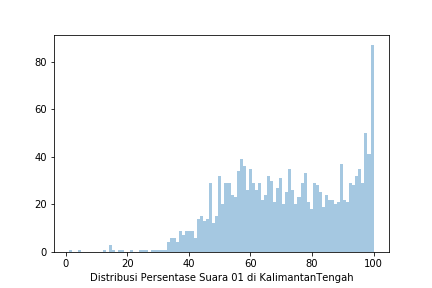

Values plotted in this chart, from the file beside it:
Prop, Kota, Kec, Kel, TPS, 01 KPU, 02 KPU, 01 KawalPemilu, 02 KawalPemilu, 01 KawalPilpres, 02 KawalPilpres, 01 AyoJagaTPS, 02 AyoJagaTPS
KALIMANTAN UTARA, BULUNGAN, BUNYU, BUNYU BARAT, TPS 15, 175, 55, 175, 55, 0, 0, 0, 0
KALIMANTAN UTARA, BULUNGAN, BUNYU, BUNYU SELATAN, TPS 9, 83, 34, 83, 34, 0, 0, 0, 0
KALIMANTAN UTARA, BULUNGAN, BUNYU, BUNYU BARAT, TPS 14, 212, 35, 212, 35, 0, 0, 0, 0
KALIMANTAN UTARA, BULUNGAN, BUNYU, BUNYU BARAT, TPS 10, 109, 146, 109, 146, 0, 0, 0, 0
KALIMANTAN UTARA, BULUNGAN, BUNYU, BUNYU BARAT, TPS 16, 99, 56, 99, 56, 0, 0, 0, 0
KALIMANTAN UTARA, BULUNGAN, BUNYU, BUNYU BARAT, TPS 04, 118, 103, 118, 103, 0, 0, 0, 0
KALIMANTAN UTARA, BULUNGAN, BUNYU, BUNYU SELATAN, TPS 1, 115, 32, 115, 32, 0, 0, 0, 0
KALIMANTAN UTARA, BULUNGAN, BUNYU, BUNYU BARAT, TPS 12, 162, 95, 162, 95, 0, 0, 0, 0
KALIMANTAN UTARA, BULUNGAN, BUNYU, BUNYU BARAT, TPS 08, 114, 54, 114, 54, 0, 0, 0, 0
KALIMANTAN UTARA, BULUNGAN, BUNYU, BUNYU BARAT, TPS 07, 157, 98, 157, 98, 0, 0, 0, 0
KALIMANTAN UTARA, BULUNGAN, BUNYU, BUNYU BARAT, TPS 01, 144, 103, 144, 103, 0, 0, 0, 0
KALIMANTAN UTARA, BULUNGAN, BUNYU, BUNYU TIMUR, TPS 07, 107, 31, 107, 31, 0, 0, 0, 0
KALIMANTAN UTARA, BULUNGAN, BUNYU, BUNYU BARAT, TPS 11, 0, 0, 114, 80, 0, 0, 0, 0
KALIMANTAN UTARA, BULUNGAN, BUNYU, BUNYU TIMUR, TPS 05, 119, 79, 119, 79, 0, 0, 0, 0
KALIMANTAN UTARA, BULUNGAN, BUNYU, BUNYU TIMUR, TPS 02, 124, 86, 124, 86, 0, 0, 0, 0
KALIMANTAN UTARA, BULUNGAN, BUNYU, BUNYU TIMUR, TPS 06, 145, 58, 145, 58, 0, 0, 0, 0
KALIMANTAN UTARA, BULUNGAN, BUNYU, BUNYU BARAT, TPS 09, 154, 55, 154, 55, 0, 0, 0, 0
KALIMANTAN UTARA, BULUNGAN, BUNYU, BUNYU SELATAN, TPS 2, 77, 38, 77, 38, 0, 0, 0, 0
KALIMANTAN UTARA, BULUNGAN, BUNYU, BUNYU BARAT, TPS 06, 73, 73, 73, 73, 0, 0, 0, 0
KALIMANTAN UTARA, BULUNGAN, BUNYU, BUNYU TIMUR, TPS 09, 127, 33, 127, 33, 0, 0, 0, 0
KALIMANTAN UTARA, BULUNGAN, BUNYU, BUNYU TIMUR, TPS 04, 60, 59, 60, 59, 0, 0, 0, 0
KALIMANTAN UTARA, BULUNGAN, BUNYU, BUNYU SELATAN, TPS 4, 118, 42, 118, 42, 0, 0, 0, 0
KALIMANTAN UTARA, BULUNGAN, BUNYU, BUNYU SELATAN, TPS 6, 132, 41, 0, 0, 0, 0, 0, 0
KALIMANTAN UTARA, BULUNGAN, BUNYU, BUNYU TIMUR, TPS 08, 60, 60, 60, 60, 0, 0, 0, 0
KALIMANTAN UTARA, BULUNGAN, BUNYU, BUNYU SELATAN, TPS 5, 122, 99, 122, 99, 0, 0, 0, 0
KALIMANTAN UTARA, BULUNGAN, BUNYU, BUNYU SELATAN, TPS 7, 133, 88, 133, 88, 0, 0, 0, 0
KALIMANTAN UTARA, BULUNGAN, BUNYU, BUNYU TIMUR, TPS 03, 0, 0, 113, 62, 0, 0, 0, 0
KALIMANTAN UTARA, BULUNGAN, BUNYU, BUNYU BARAT, TPS 02, 131, 113, 131, 113, 0, 0, 0, 0
KALIMANTAN UTARA, BULUNGAN, BUNYU, BUNYU TIMUR, TPS 01, 0, 0, 48, 33, 0, 0, 0, 0
KALIMANTAN UTARA, BULUNGAN, BUNYU, BUNYU BARAT, TPS 13, 0, 0, 135, 61, 0, 0, 0, 0
KALIMANTAN UTARA, BULUNGAN, BUNYU, BUNYU SELATAN, TPS 3, 158, 55, 158, 55, 0, 0, 0, 0
KALIMANTAN UTARA, BULUNGAN, BUNYU, BUNYU SELATAN, TPS 8, 120, 99, 120, 99, 0, 0, 0, 0
KALIMANTAN UTARA, BULUNGAN, BUNYU, BUNYU BARAT, TPS 05, 171, 70, 171, 70, 0, 0, 0, 0
KALIMANTAN UTARA, BULUNGAN, BUNYU, BUNYU TIMUR, TPS 10, 0, 0, 139, 108, 0, 0, 0, 0
KALIMANTAN UTARA, BULUNGAN, BUNYU, BUNYU BARAT, TPS 03, 133, 68, 133, 68, 0, 0, 0, 0
KALIMANTAN UTARA, BULUNGAN, PESO, LONG BUANG, TPS 1, 211, 22, 211, 22, 0, 0, 0, 0
KALIMANTAN UTARA, BULUNGAN, PESO, LONG BIA, TPS 1, 0, 0, 0, 0, 0, 0, 0, 0
KALIMANTAN UTARA, BULUNGAN, PESO, LONG LASAN, TPS 1, 0, 0, 0, 0, 0, 0, 0, 0
KALIMANTAN UTARA, BULUNGAN, PESO, LONG BIA, TPS 2, 56, 3, 56, 3, 0, 0, 0, 0
KALIMANTAN UTARA, BULUNGAN, PESO, LONG PELAAH, TPS 1, 0, 0, 0, 0, 0, 0, 0, 0
KALIMANTAN UTARA, BULUNGAN, PESO, LONG LIAN, TPS 1, 160, 9, 160, 9, 0, 0, 0, 0
KALIMANTAN UTARA, BULUNGAN, PESO, LONG PELBAN, TPS 1, 102, 12, 102, 12, 0, 0, 0, 0
KALIMANTAN UTARA, BULUNGAN, PESO, MUARA PENGEAN, TPS 1, 126, 23, 126, 23, 0, 0, 0, 0
KALIMANTAN UTARA, BULUNGAN, PESO, LONG PESO, TPS 2, 196, 30, 196, 30, 0, 0, 0, 0
KALIMANTAN UTARA, BULUNGAN, PESO, LEPAK ARU, TPS 1, 217, 19, 217, 19, 0, 0, 0, 0
KALIMANTAN UTARA, BULUNGAN, PESO, LONG LEJUH, TPS 1, 198, 11, 198, 11, 0, 0, 0, 0
KALIMANTAN UTARA, BULUNGAN, PESO, MUARA PENGEAN, TPS 2, 105, 16, 105, 16, 0, 0, 0, 0
KALIMANTAN UTARA, BULUNGAN, PESO, LONG LASAN, TPS 2, 0, 0, 0, 0, 0, 0, 0, 0
KALIMANTAN UTARA, BULUNGAN, PESO, LEPAK ARU, TPS 2, 0, 0, 112, 17, 0, 0, 0, 0
KALIMANTAN UTARA, BULUNGAN, PESO, LONG PESO, TPS 1, 168, 30, 168, 30, 0, 0, 0, 0
KALIMANTAN UTARA, BULUNGAN, PESO ILIR, LONG BANG HULU, TPS 1, 174, 4, 174, 4, 0, 0, 0, 0
KALIMANTAN UTARA, BULUNGAN, PESO ILIR, NAHA AYA, TPS 4, 39, 1, 0, 0, 0, 0, 0, 0
KALIMANTAN UTARA, BULUNGAN, PESO ILIR, LONG TUNGU, TPS 2, 112, 9, 112, 9, 0, 0, 0, 0
KALIMANTAN UTARA, BULUNGAN, PESO ILIR, LONG TELENJAU, TPS 2, 84, 2, 84, 2, 0, 0, 0, 0
KALIMANTAN UTARA, BULUNGAN, PESO ILIR, LONG LEMBU, TPS 1, 193, 23, 193, 23, 0, 0, 0, 0
KALIMANTAN UTARA, BULUNGAN, PESO ILIR, LONG TUNGU, TPS 3, 150, 44, 150, 44, 0, 0, 0, 0
KALIMANTAN UTARA, BULUNGAN, PESO ILIR, NAHA AYA, TPS 3, 153, 8, 0, 0, 0, 0, 0, 0
KALIMANTAN UTARA, BULUNGAN, PESO ILIR, NAHA AYA, TPS 1, 118, 7, 118, 7, 0, 0, 0, 0
KALIMANTAN UTARA, BULUNGAN, PESO ILIR, LONG BANG HULU, TPS 2, 158, 1, 158, 1, 0, 0, 0, 0
KALIMANTAN UTARA, BULUNGAN, PESO ILIR, LONG TUNGU, TPS 1, 163, 13, 163, 13, 0, 0, 0, 0
... 2,126 more rows
